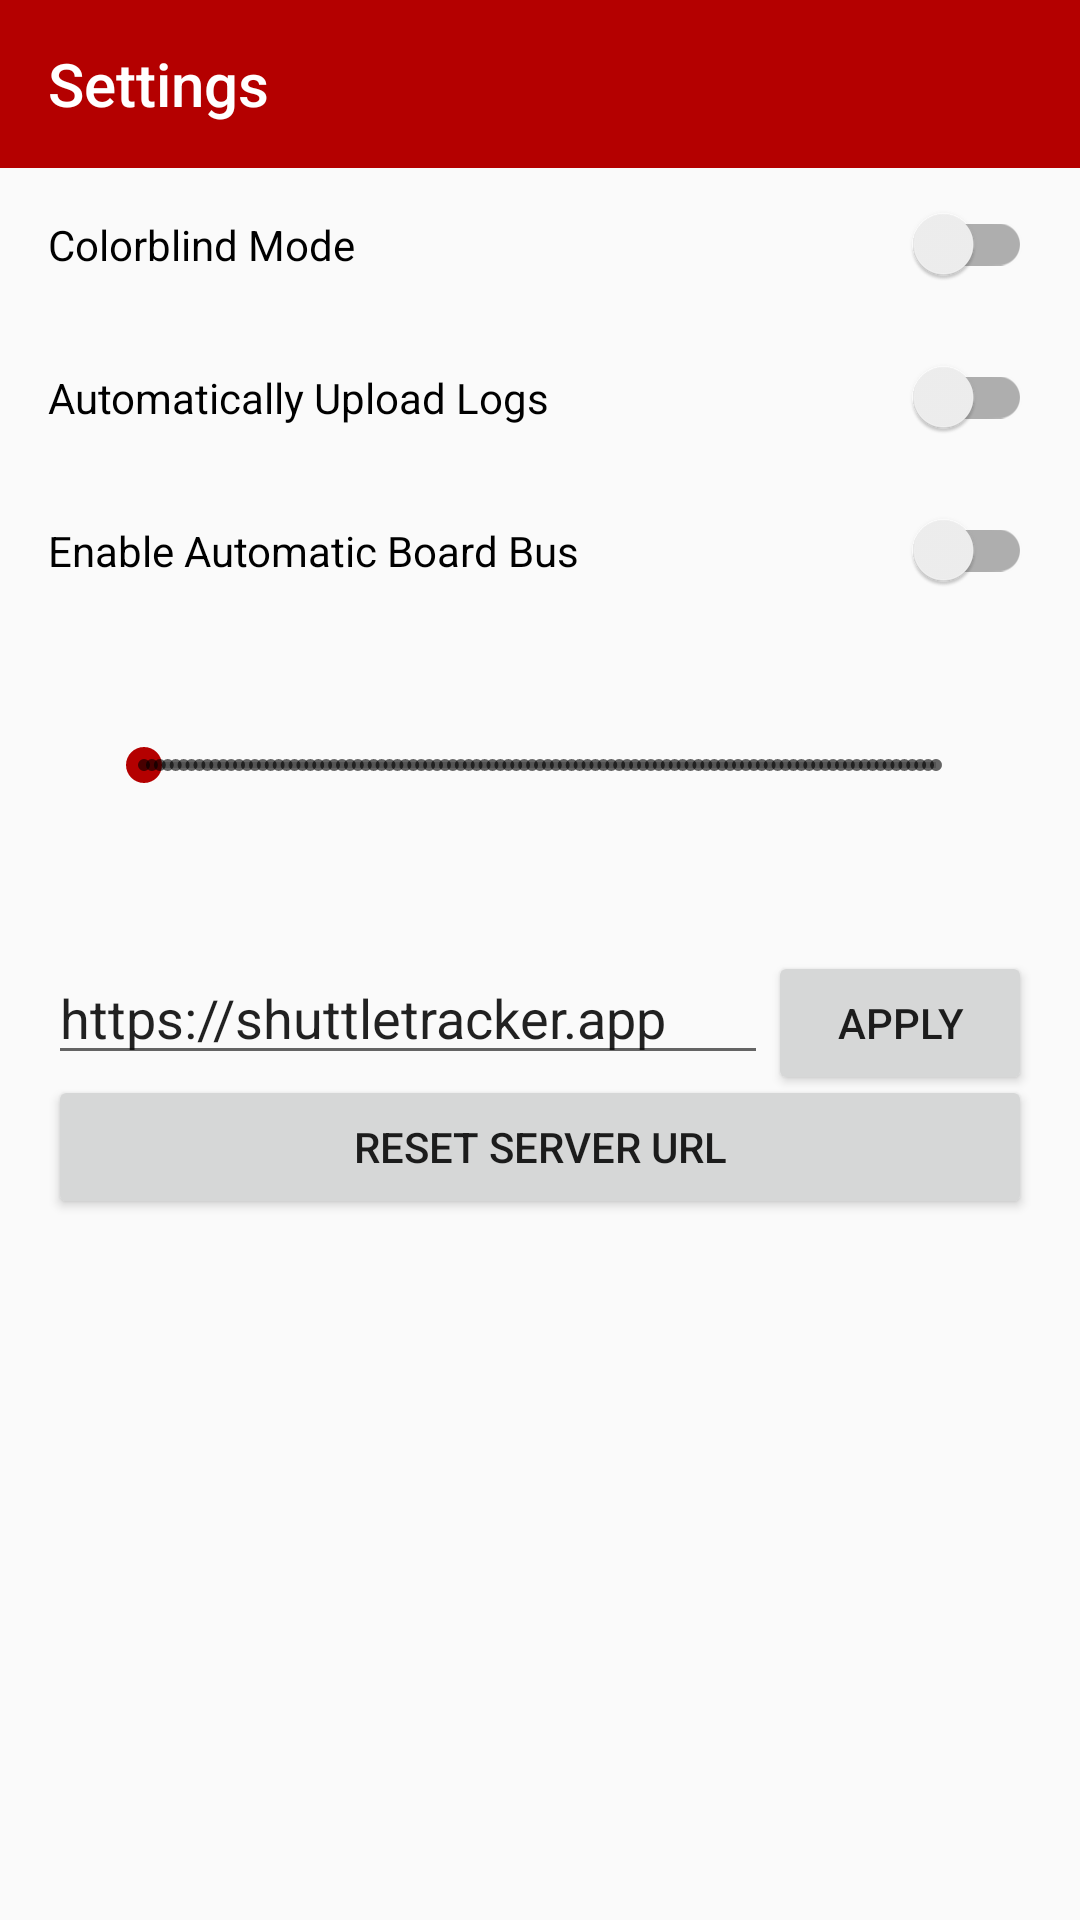

This screen was rendered from an Android layout file. Write that file and the resources it references.
<!-- AndroidManifest.xml: application theme Theme.ShuttleTracker -->
<!-- res/layout/settings.xml -->
<?xml version="1.0" encoding="utf-8"?>

<androidx.constraintlayout.widget.ConstraintLayout xmlns:android="http://schemas.android.com/apk/res/android"
    xmlns:app="http://schemas.android.com/apk/res-auto"
    xmlns:tools="http://schemas.android.com/tools"
    android:layout_width="match_parent"
    android:layout_height="match_parent"
    android:theme="@style/MenuThemes">

    <com.google.android.material.switchmaterial.SwitchMaterial
        android:id="@+id/colorblindSwitch"
        android:layout_width="match_parent"
        android:layout_height="wrap_content"
        android:padding="16dp"
        android:text="Colorblind Mode"
        app:layout_constraintStart_toStartOf="parent"
        app:layout_constraintTop_toBottomOf="@+id/settingsToolbar" />

    <com.google.android.material.switchmaterial.SwitchMaterial
        android:id="@+id/logsSwitch"
        android:layout_width="match_parent"
        android:layout_height="wrap_content"
        android:padding="16dp"
        android:text="Automatically Upload Logs"
        app:layout_constraintStart_toStartOf="@id/colorblindSwitch"
        app:layout_constraintTop_toBottomOf="@id/colorblindSwitch" />

    <com.google.android.material.switchmaterial.SwitchMaterial
        android:id="@+id/autoBoardSwitch"
        android:layout_width="match_parent"
        android:layout_height="wrap_content"
        android:padding="16dp"
        android:text="Enable Automatic Board Bus"
        app:layout_constraintStart_toStartOf="@id/logsSwitch"
        app:layout_constraintTop_toBottomOf="@id/logsSwitch" />

    <SeekBar
        android:id="@+id/sb"
        android:layout_width="match_parent"
        android:layout_height="wrap_content"
        android:min="10"
        android:max="100"
        android:theme="@style/Widget.AppCompat.SeekBar.Discrete"
        android:layout_margin="32dp"
        android:text="Minimum Stop Distance"
        app:layout_constraintBottom_toTopOf="@+id/relativeLayout"
        app:layout_constraintEnd_toEndOf="parent"
        app:layout_constraintStart_toStartOf="@id/autoBoardSwitch"
        app:layout_constraintTop_toBottomOf="@id/autoBoardSwitch" />

    <androidx.appcompat.widget.Toolbar
        android:id="@+id/settingsToolbar"
        android:layout_width="match_parent"
        android:layout_height="wrap_content"
        android:background="@color/colorAccent"
        android:minHeight="?attr/actionBarSize"
        android:theme="?attr/actionBarTheme"
        app:title="Settings"
        app:titleTextColor="#FFFFFF"
        tools:layout_editor_absoluteX="0dp"
        tools:layout_editor_absoluteY="0dp"
        tools:ignore="MissingConstraints" />

    <RelativeLayout
        android:id="@+id/relativeLayout"
        android:layout_width="match_parent"
        android:layout_height="wrap_content"
        android:layout_marginTop="92dp"
        android:padding="16dp"
        app:layout_constraintTop_toBottomOf="@id/autoBoardSwitch"
        tools:layout_editor_absoluteX="0dp">

        <EditText
            android:id="@+id/editServerURL"
            android:layout_width="wrap_content"
            android:layout_height="wrap_content"
            android:layout_alignParentLeft="true"
            android:layout_toLeftOf="@+id/saveURLButton"
            android:ems="12"
            android:inputType="text"
            android:text="https://shuttletracker.app" />

        <Button
            android:id="@+id/saveURLButton"
            android:layout_width="wrap_content"
            android:layout_height="wrap_content"
            android:layout_alignParentRight="true"
            android:text="Apply" />

        <Button
            android:id="@+id/resetURLButton"
            android:layout_width="match_parent"
            android:layout_height="wrap_content"
            android:layout_below="@id/editServerURL"
            android:text="RESET SERVER URL" />

    </RelativeLayout>

</androidx.constraintlayout.widget.ConstraintLayout>
<!-- resources referenced by this layout -->
<resources>
  <color name="colorAccent">#B40000</color>
  <style name="MenuThemes" parent="Theme.AppCompat.DayNight">
          <item name="colorPrimary">@color/colorPrimary</item>
          <item name="colorPrimaryDark">@color/colorPrimaryDark</item>
          <item name="colorAccent">@color/colorAccent</item>
          <item name="colorSurface">@color/colorPrimary</item>
          <item name="android:windowLayoutInDisplayCutoutMode">shortEdges</item>
          <item name="android:windowTranslucentStatus">true</item>
          <item name="android:windowTranslucentNavigation">true</item>
  
      </style>
  <style name="Theme.ShuttleTracker" parent="Theme.AppCompat.DayNight.NoActionBar">
  
      </style>
  <color name="colorPrimary">#616161</color>
  <color name="colorPrimaryDark">#000000</color>
</resources>
